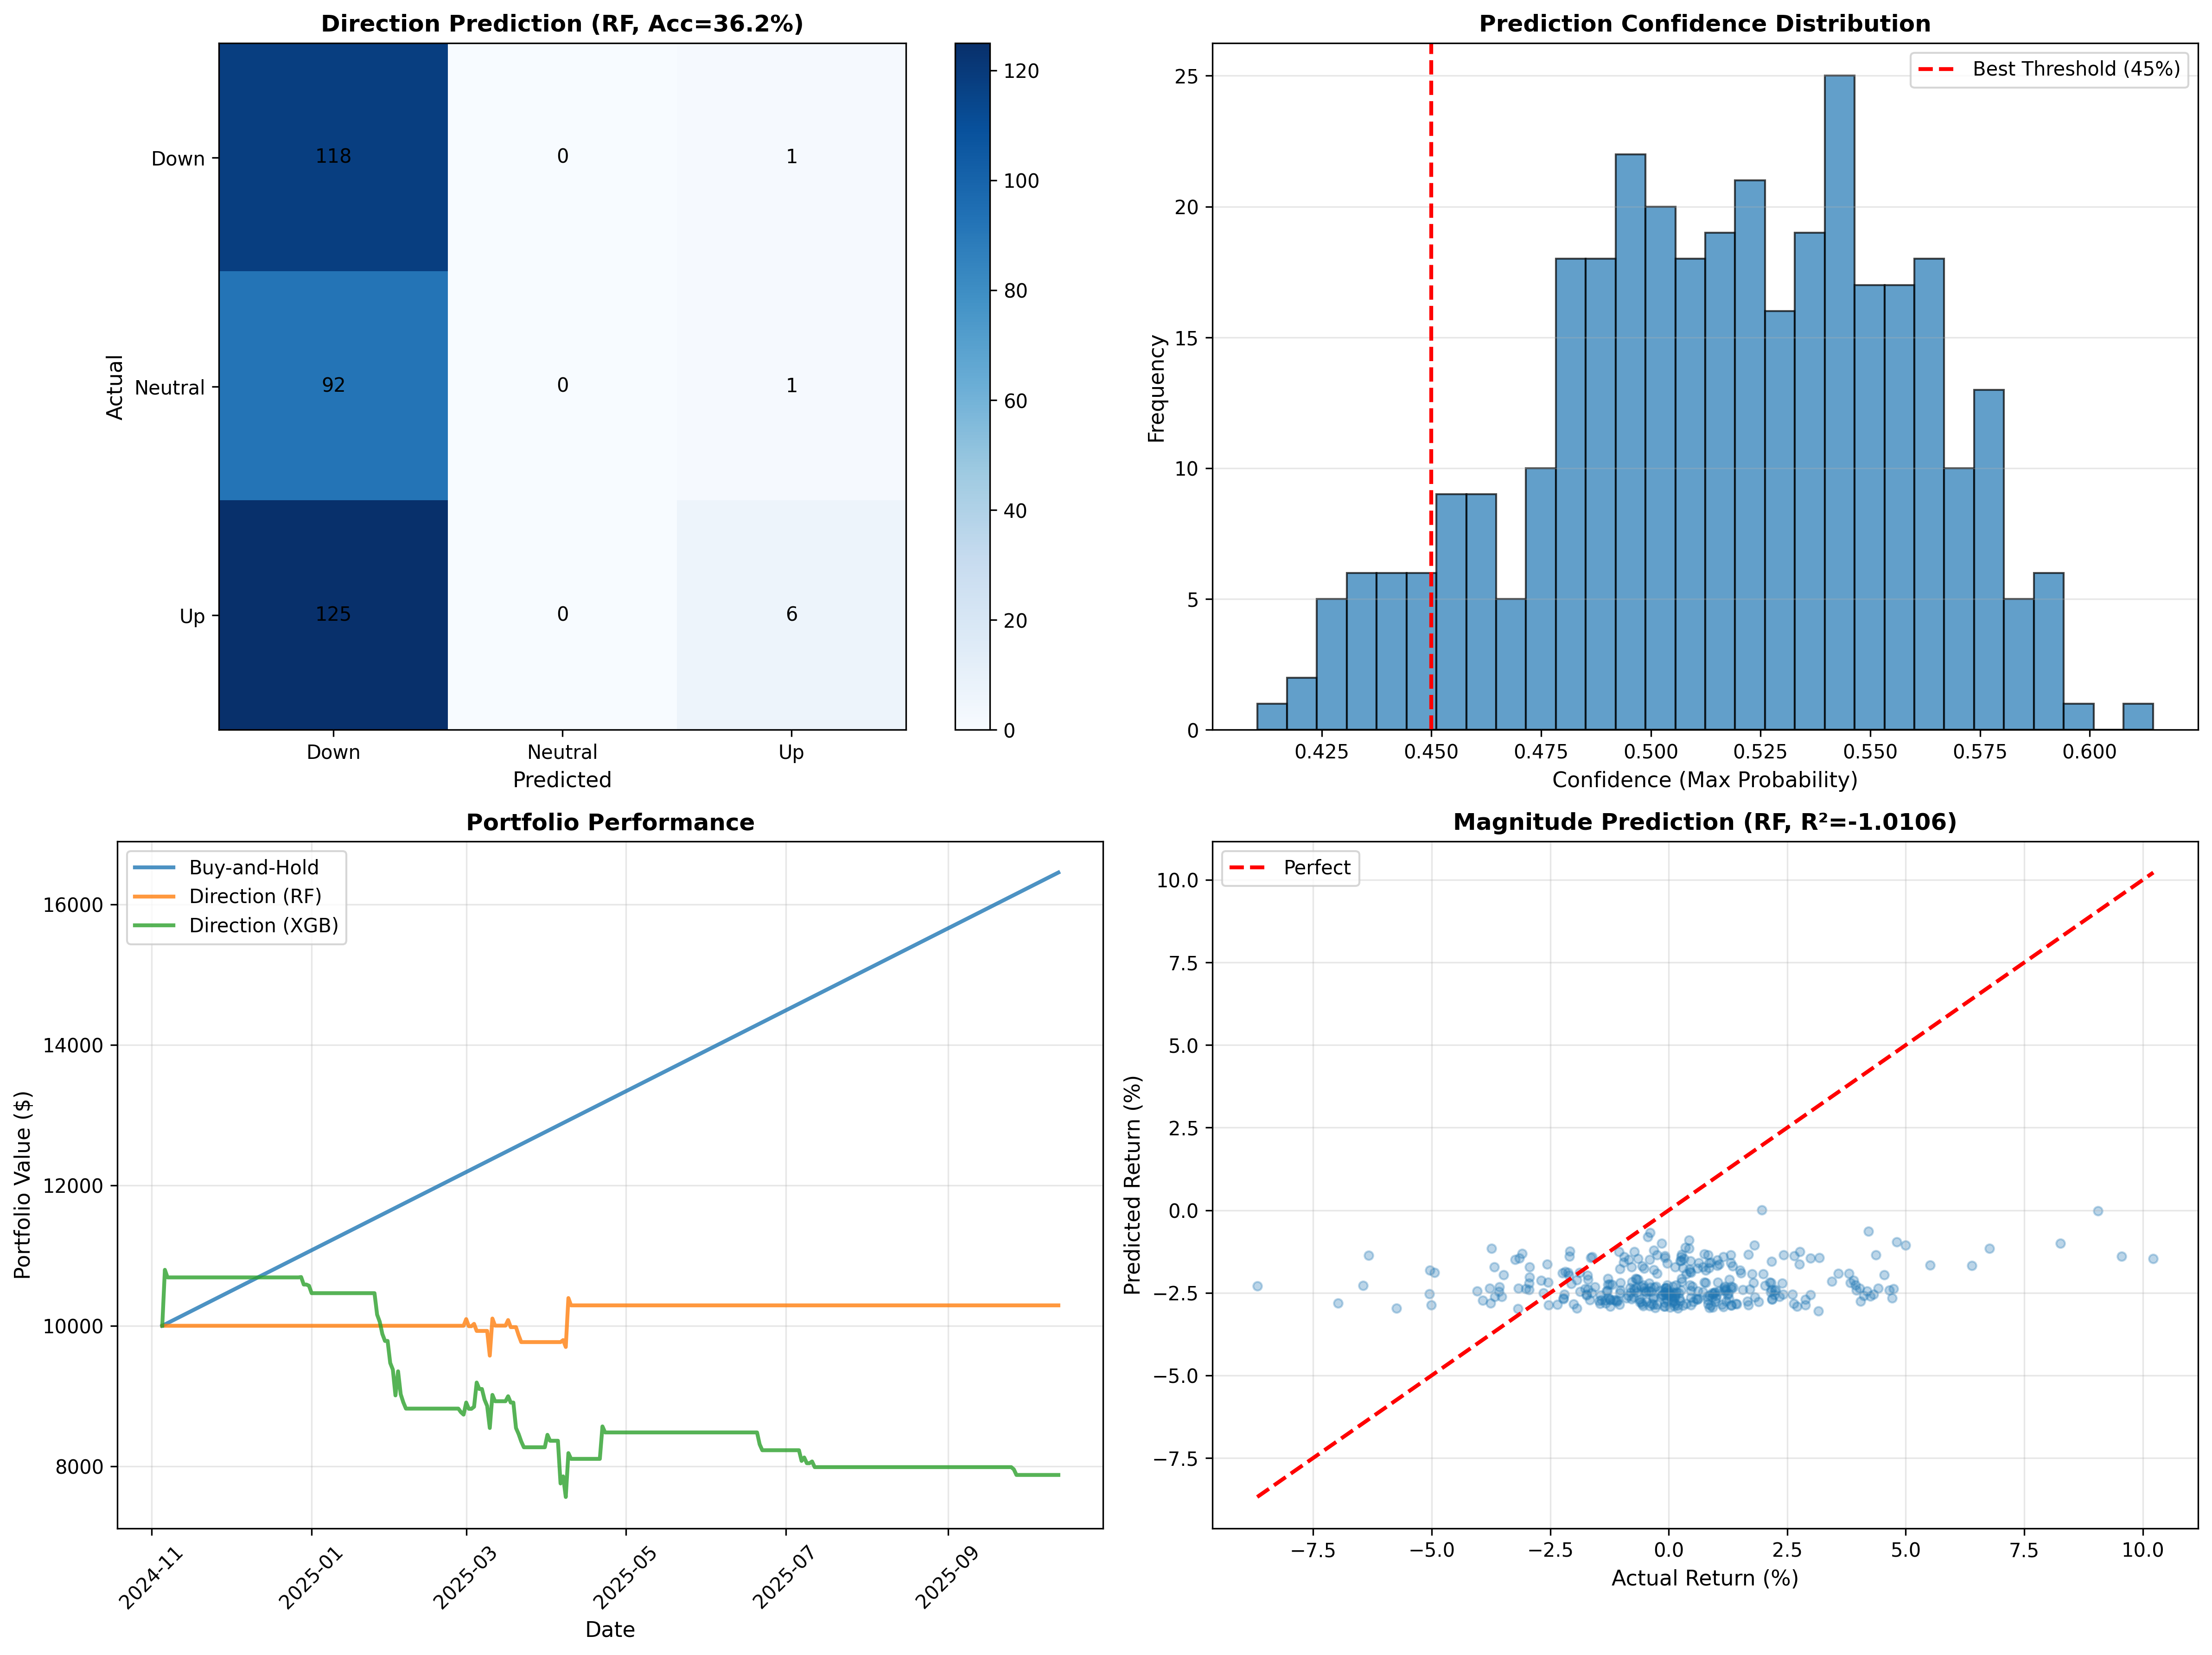

The file beside this chart, header and first rows:
Strategy, Final_Value, Return_Pct, Trades, Direction_Accuracy, Magnitude_R2
Buy-and-Hold, 16453, 64.53, 1, , 
Direction (RF), 10290, 2.903, 14, 0.3615, -1.011
Direction (XGB), 7876, -21.24, 42, 0.3528, -1.45
